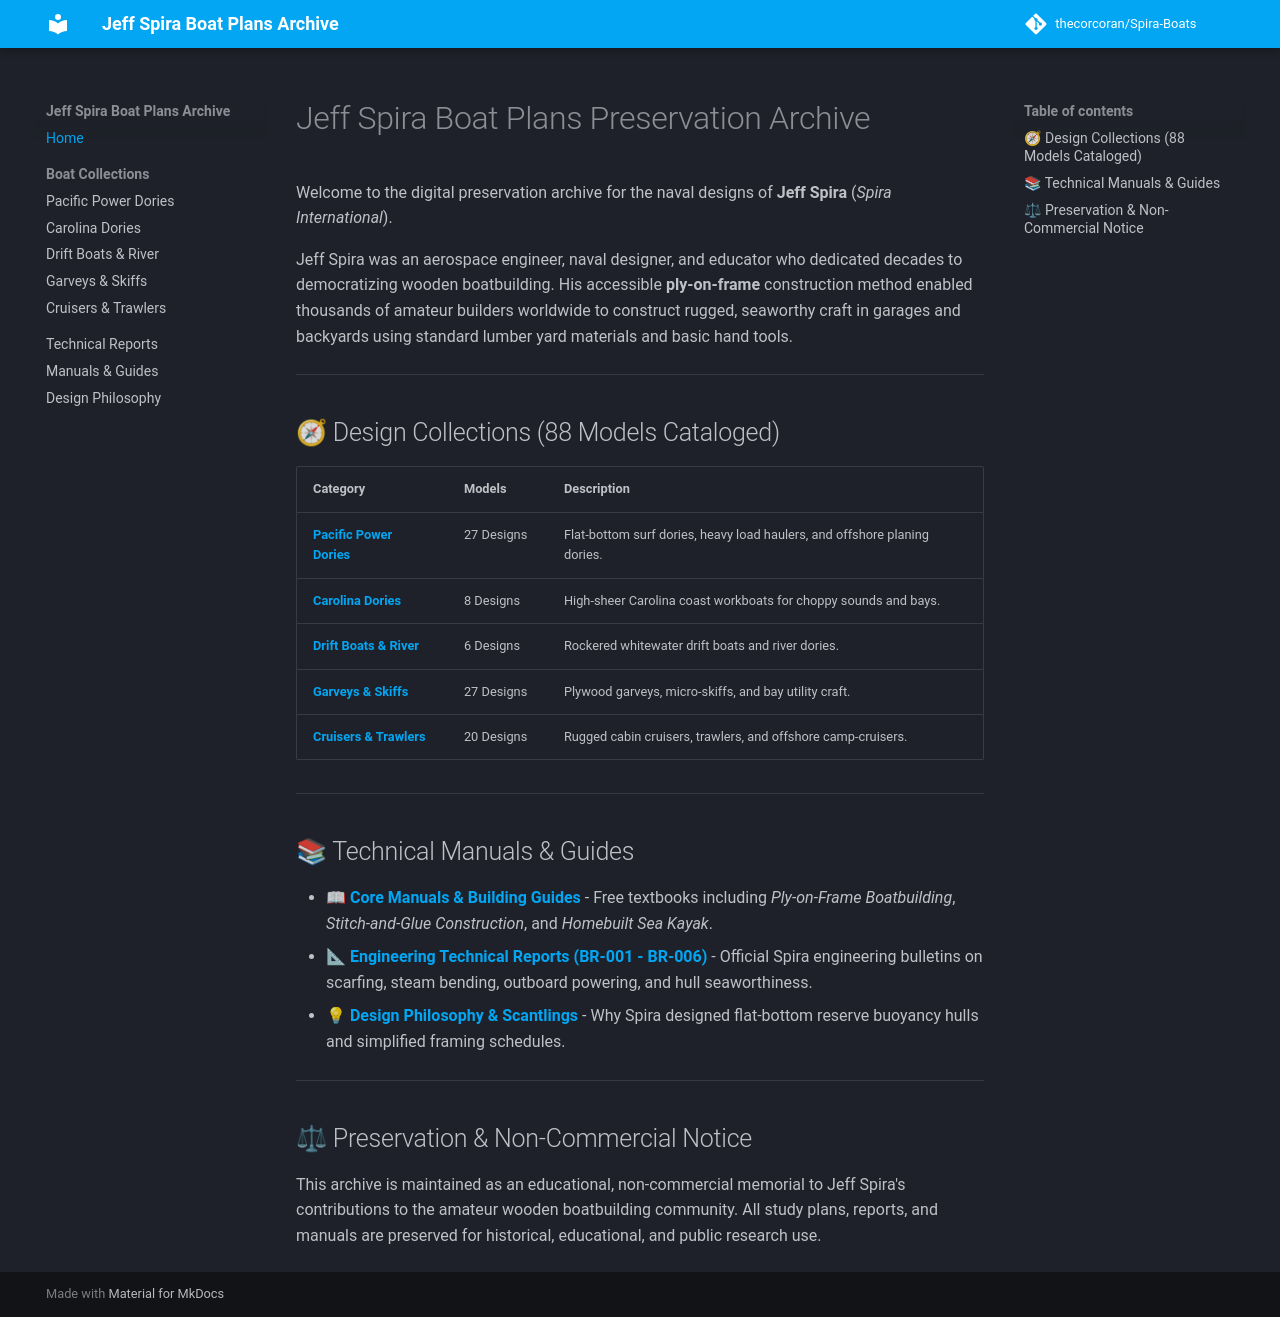

repository: thecorcoran/Spira-Boats · page: index.html · generator: mkdocs

# Jeff Spira Boat Plans Preservation Archive

Welcome to the digital preservation archive for the naval designs of **Jeff Spira** (*Spira International*).

Jeff Spira was an aerospace engineer, naval designer, and educator who dedicated decades to democratizing wooden boatbuilding. His accessible **ply-on-frame** construction method enabled thousands of amateur builders worldwide to construct rugged, seaworthy craft in garages and backyards using standard lumber yard materials and basic hand tools.

---

## 🧭 Design Collections (88 Models Cataloged)

| Category | Models | Description |
| :--- | :--- | :--- |
| [**Pacific Power Dories**](boats/pacific-power-dories.md) | 27 Designs | Flat-bottom surf dories, heavy load haulers, and offshore planing dories. |
| [**Carolina Dories**](boats/carolina-dories.md) | 8 Designs | High-sheer Carolina coast workboats for choppy sounds and bays. |
| [**Drift Boats & River**](boats/drift-boats.md) | 6 Designs | Rockered whitewater drift boats and river dories. |
| [**Garveys & Skiffs**](boats/garveys-skiffs.md) | 27 Designs | Plywood garveys, micro-skiffs, and bay utility craft. |
| [**Cruisers & Trawlers**](boats/cruisers-trawlers.md) | 20 Designs | Rugged cabin cruisers, trawlers, and offshore camp-cruisers. |

---

## 📚 Technical Manuals & Guides

- 📖 [**Core Manuals & Building Guides**](manuals.md) - Free textbooks including *Ply-on-Frame Boatbuilding*, *Stitch-and-Glue Construction*, and *Homebuilt Sea Kayak*.
- 📐 [**Engineering Technical Reports (BR-001 - BR-006)**](technical-reports.md) - Official Spira engineering bulletins on scarfing, steam bending, outboard powering, and hull seaworthiness.
- 💡 [**Design Philosophy & Scantlings**](philosophy.md) - Why Spira designed flat-bottom reserve buoyancy hulls and simplified framing schedules.

---

## ⚖ Preservation & Non-Commercial Notice
This archive is maintained as an educational, non-commercial memorial to Jeff Spira's contributions to the amateur wooden boatbuilding community. All study plans, reports, and manuals are preserved for historical, educational, and public research use.
